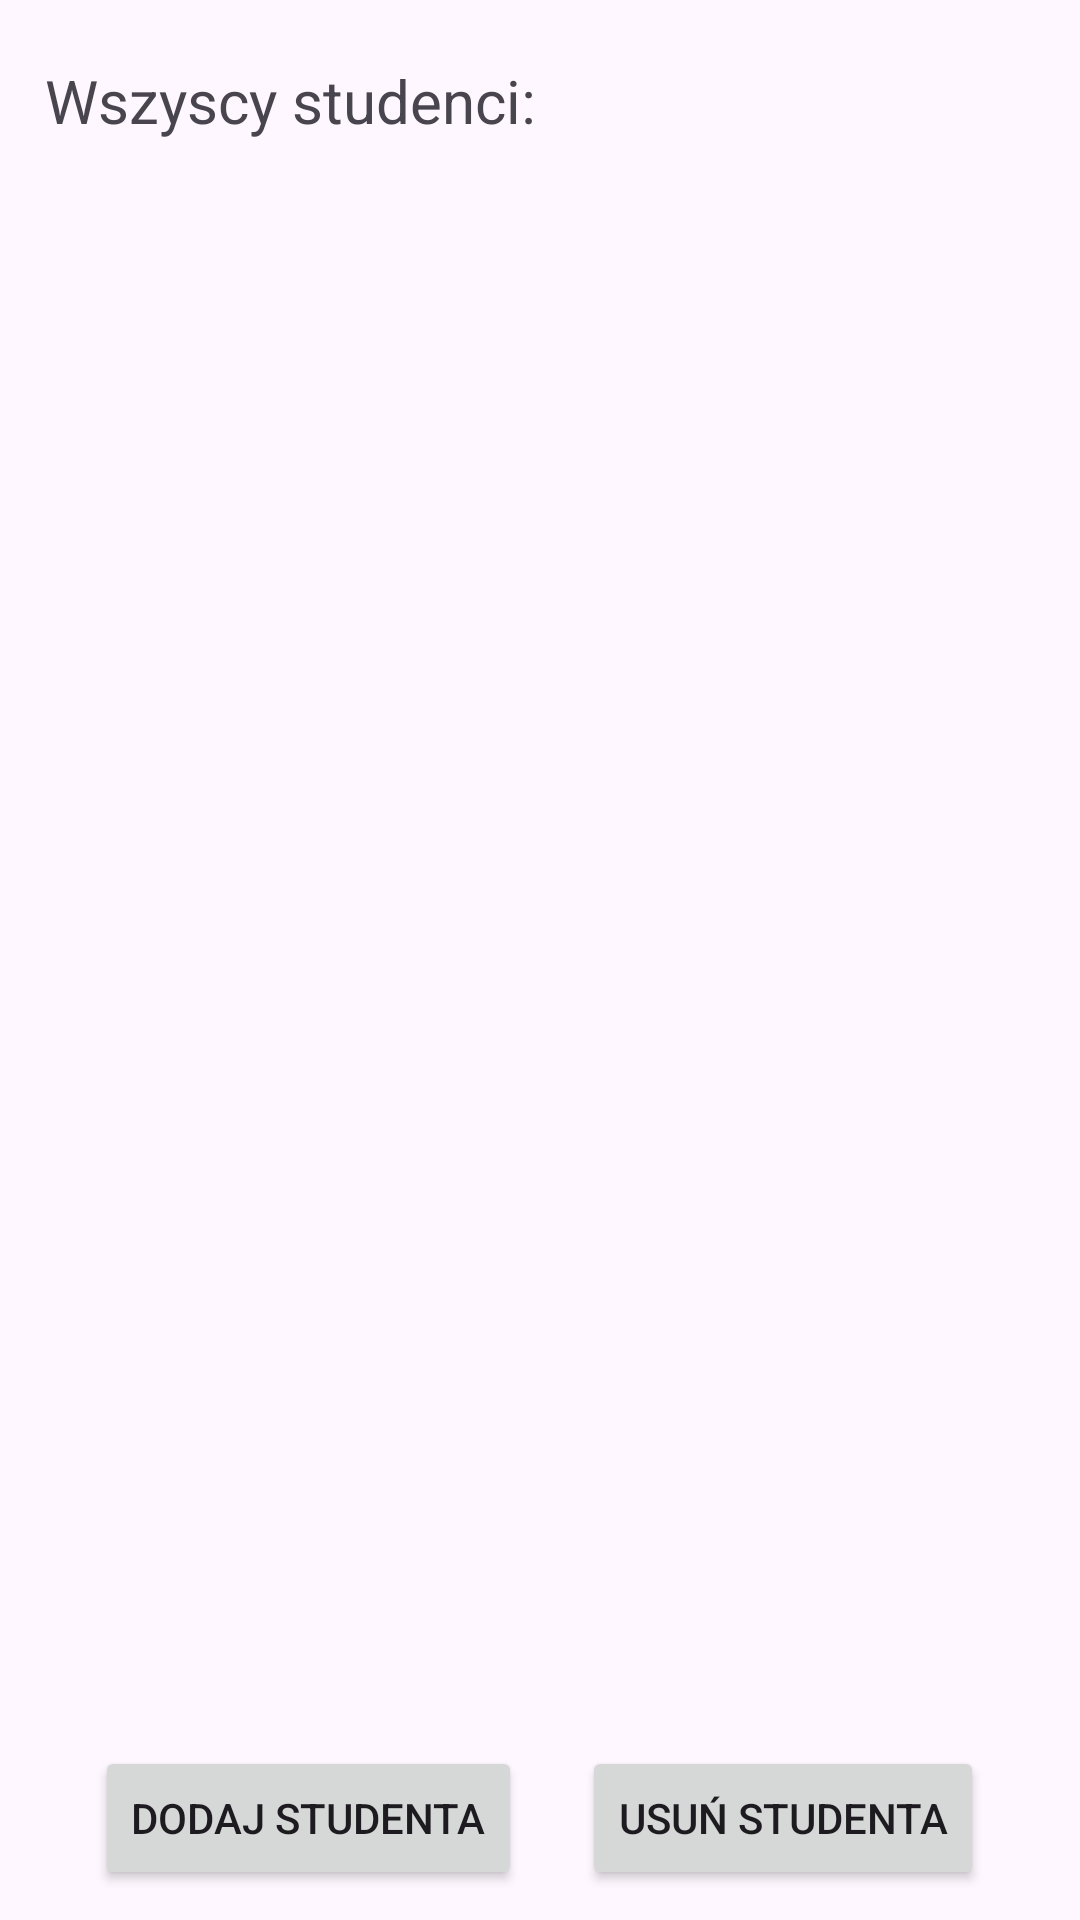

Produce the Android XML layout that renders to this screen, including the resource entries it uses.
<!-- AndroidManifest.xml: application theme Theme.TeacherAssistant -->
<!-- res/layout/fragment_all_students_list.xml -->
<?xml version="1.0" encoding="utf-8"?>
<androidx.constraintlayout.widget.ConstraintLayout xmlns:android="http://schemas.android.com/apk/res/android"
    xmlns:app="http://schemas.android.com/apk/res-auto"
    xmlns:tools="http://schemas.android.com/tools"
    android:layout_width="match_parent"
    android:layout_height="match_parent"
    tools:context=".AllStudentsListFragment">

    <TextView
        android:id="@+id/pick_classes_text_view"
        android:layout_width="match_parent"
        android:layout_height="wrap_content"
        android:layout_marginStart="15dp"
        android:layout_marginTop="20dp"
        android:text="@string/all_students_text"
        android:textSize="20sp"
        app:layout_constraintStart_toStartOf="parent"
        app:layout_constraintTop_toTopOf="parent" />

    <androidx.recyclerview.widget.RecyclerView
        android:id="@+id/all_students_recycler_view"
        android:layout_width="match_parent"
        android:layout_height="0dp"
        android:layout_marginTop="5dp"
        android:clipToPadding="false"
        android:padding="16dp"
        app:layout_constraintBottom_toTopOf="@+id/buttonsLinearLayout"
        app:layout_constraintTop_toBottomOf="@+id/pick_classes_text_view" />

    <androidx.appcompat.widget.LinearLayoutCompat
        android:id="@+id/buttonsLinearLayout"
        android:layout_width="match_parent"
        android:layout_height="wrap_content"
        android:layout_marginBottom="10dp"
        android:gravity="center"
        app:layout_constraintBottom_toBottomOf="parent">

        <Button
            android:id="@+id/add_student_button"
            android:layout_width="wrap_content"
            android:layout_height="wrap_content"
            android:text="@string/add_student_btn_text"
            app:layout_constraintBottom_toBottomOf="parent" />

        <Button
            android:id="@+id/delete_student_button"
            android:layout_width="wrap_content"
            android:layout_height="wrap_content"
            android:layout_marginLeft="20dp"
            android:text="@string/delete_student_btn_text"
            app:layout_constraintBottom_toBottomOf="parent" />


    </androidx.appcompat.widget.LinearLayoutCompat>


</androidx.constraintlayout.widget.ConstraintLayout>
<!-- resources referenced by this layout -->
<resources>
  <string name="add_student_btn_text">Dodaj studenta</string>
  <string name="all_students_text">Wszyscy studenci:</string>
  <string name="delete_student_btn_text">Usuń studenta</string>
  <style name="Theme.TeacherAssistant" parent="Base.Theme.TeacherAssistant" />
  <style name="Base.Theme.TeacherAssistant" parent="Theme.Material3.Light">
          <item name="colorPrimary">@color/teal_700</item>
          <item name="colorPrimaryVariant">@color/teal_900</item>
          <item name="colorOnPrimary">@color/white</item>
          
          <item name="colorSecondary">@color/blue_200</item>
          <item name="colorSecondaryVariant">@color/blue_700</item>
          <item name="colorOnSecondary">@color/black</item>
          
          <item name="android:statusBarColor" tools:targetApi="l">?attr/colorPrimaryVariant</item>
  
          
          
      </style>
  <color name="teal_700">#0097A7</color>
  <color name="teal_900">#006064</color>
  <color name="white">#FFFFFFFF</color>
  <color name="blue_200">#62A3FF</color>
  <color name="blue_700">#1675D1</color>
  <color name="black">#FF000000</color>
</resources>
